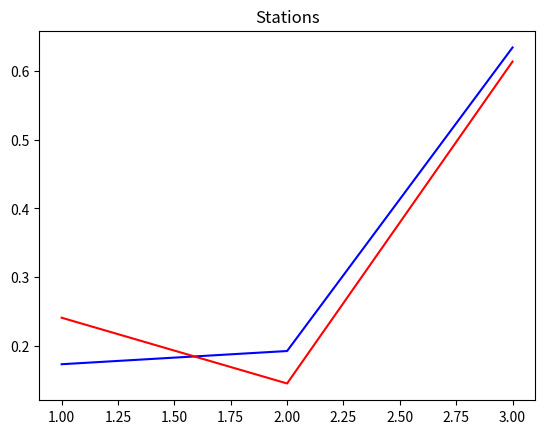
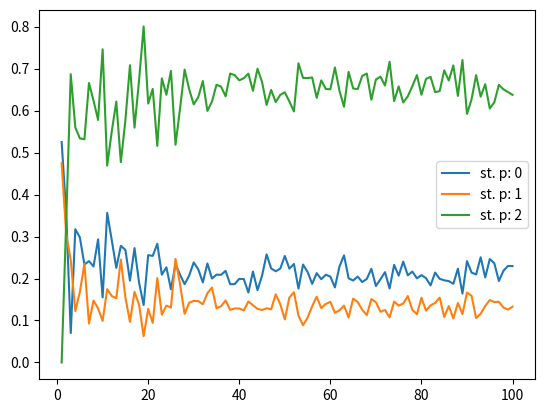

Python code for these plots, in order:
import math
import random
from copy import copy 
import matplotlib.pyplot as plt

def teoretical(liam, mu, nu, nu_tw, gam):
    final_array = getFinalArray(liam, mu, nu, nu_tw, gam)
    Q, A = getSpecifications(final_array, liam, mu, nu)
    print(final_array)
    print(Q)
    print(A)
    return final_array

def getFinalArray(liam, mu, nu, nu_tw, gam):
    p_0 = 1 + (liam / (mu + nu)) + ((liam * nu + mu * nu_tw + nu * nu_tw)/(gam * (mu + nu)))
    p_0 = 1 / p_0
    p_1 =  p_0 * (liam / (mu + nu))
    p_2 = p_0 * (liam * nu + mu * nu_tw + nu * nu_tw)/(gam * (mu + nu))
    return [p_0, p_1, p_2]

def getSpecifications(final_array, liam, mu, nu):
    Q = final_array[0] * (mu / (mu + nu))
    A = liam * Q
    return Q, A

def modeling(liam, mu, nu, nu_tw, gam, total_time):
    #station - [name, start_time, end_time, start_broke, broke]
    rejected_array = []
    success_array = []
    stations_array = []

    time_req = 0
    time_break_out = getRandomTime(nu_tw)
    name_req = 1
    while time_req < total_time:
        #print(str(name_req) + " - " + str(time_req))
        #print("broke" + " - " + str(time_break_out))
        #broke in proceses
        if len(stations_array) != 0 and stations_array[-1][4] != 1 and stations_array[-1][2] < time_req:
            time_break_in = stations_array[-1][1] + getRandomTime(nu)
            if time_break_in < stations_array[-1][2]:
                success_array.remove(stations_array[-1][0])
                rejected_array.append(stations_array[-1][0])
                stations_array[-1][2] = time_break_in + getRandomTime(gam)
                stations_array[-1][3] = time_break_in
                stations_array[-1][4] = 1

        #requst early than break
        if time_req < time_break_out:
            #request to station
            if len(stations_array) == 0 or stations_array[-1][2] <= time_req:
                stations_array.append([name_req, time_req, time_req + getRandomTime(mu), 0, 0])
                success_array.append(name_req)
            else:
                rejected_array.append(name_req)
            name_req += 1
            time_req += getRandomTime(mu)
        else:
            #broke to station
            if len(stations_array) == 0 or stations_array[-1][2] <= time_break_out:
                stations_array.append([-1, time_break_out, time_break_out + getRandomTime(gam), time_break_out, 1])
            time_break_out += getRandomTime(nu_tw)

    """
    print("Success; " + str(success_array) + " - " + str(len(success_array)))
    print("Reject: " + str(rejected_array) + " - " + str(len(rejected_array)))
    print(stations_array)
    """

    print("Success; " + " - " + str(len(success_array)))
    print("Reject: " + " - " + str(len(rejected_array)))
    p_array = getP(stations_array, total_time)
    print(p_array)
    return p_array
            
def getRandomTime(var):
    return -1 * math.log(random.random()) / var

def getP(stations_array, hours):
    p_array = [0, 0, 0]
    var = 0.01
    while var < hours:
        changed = False
        for i in range(len(stations_array)):
            if stations_array[i][4] == 1:
                if stations_array[i][3] < var and stations_array[i][2] > var:
                    p_array[2] += 1
                    changed = True
                    break 
                elif stations_array[i][1] < var and stations_array[i][3] > var:
                    p_array[1] += 1
                    changed = True
                    break 
            else:
                if stations_array[i][1] < var and stations_array[i][2] > var:
                    p_array[1] += 1
                    changed = True
                    break 
        if not changed:
            p_array[0] += 1
        var += 0.01
    return [i / sum(p_array) for i in p_array]

def final_plots(final_array_station_teor, final_array_station_model):
    col_station_array = [1, 2, 3]
    plt.title('Stations')
    plt.plot(col_station_array, final_array_station_teor, 'b', col_station_array, final_array_station_model, 'r')
    plt.show()

def stable_plot(liam, mu, nu, nu_tw, gam, hours):
    station_matrix = [[] for i in range(3)]
    for i in range(1, hours + 1):
        final_array_station_model = modeling(liam, mu, nu, nu_tw, gam, i)
        for j in range(3):
            station_matrix[j].append(final_array_station_model[j])

    fig, ax = plt.subplots()
    for i in range(len(station_matrix)):
        s = 'st. p: ' + str(i)
        ax.plot([v for v in range(1, hours + 1)], station_matrix[i], label=s)
    ax.legend()
    plt.show()

print("##################################")
print("Teoretical:")
final_array_station_teor = teoretical(10, 6, 3, 4, 2)
print("##################################")
print("Modeling:")
final_array_station_model = modeling(10, 6, 3, 4, 2, 100)
print("##################################")

final_plots(final_array_station_teor, final_array_station_model)
stable_plot(15, 7, 3, 4, 2, 100)
